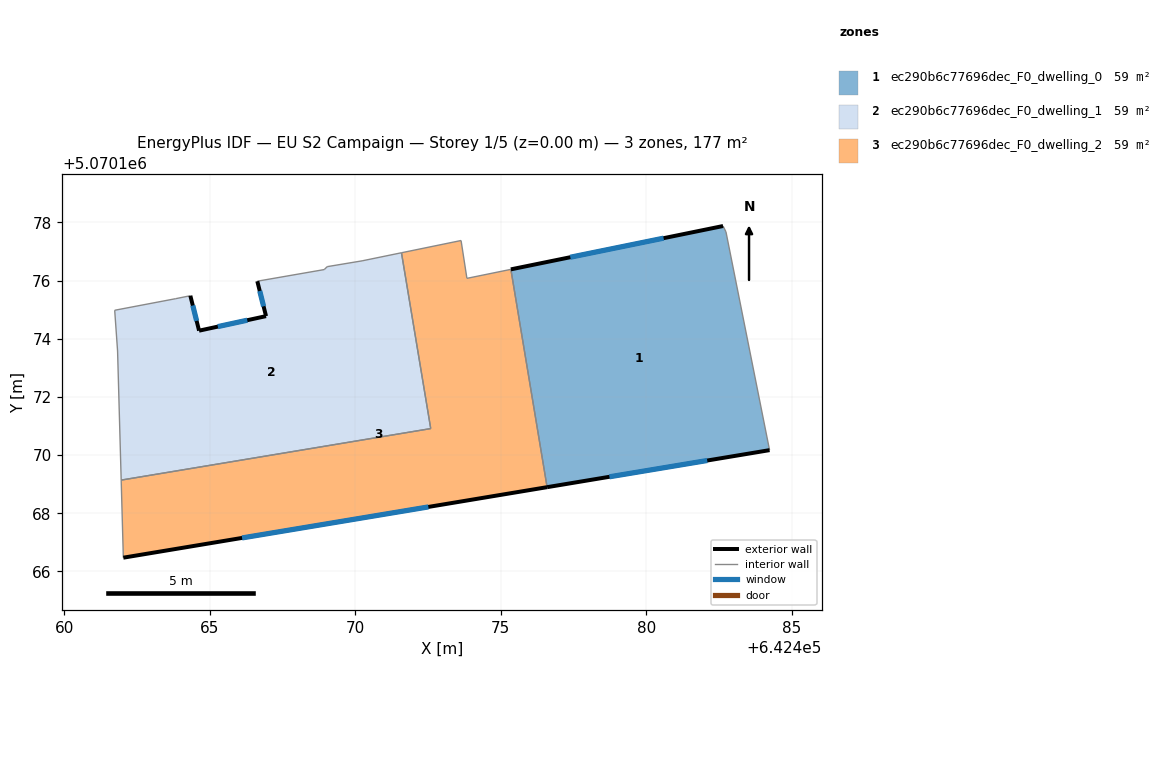
=== STOREY PLAN SPEC (per zone: floor XY polygon, exterior-wall plan segments, windows/doors) ===
zone 1: ec290b6c77696dec_F0_dwelling_0  (58.9 m²)
  floor: (642482.74, 5070177.67) (642484.24, 5070170.17) (642476.59, 5070168.89) (642475.35, 5070176.38) (642482.64, 5070177.87)
  exterior wall: (642476.59, 5070168.89) – (642484.24, 5070170.17)  [7.8 m]
    window: (642478.74, 5070169.25) – (642482.10, 5070169.81)  [4.5 m²]
  exterior wall: (642482.64, 5070177.87) – (642475.35, 5070176.38)  [7.4 m]
    window: (642480.60, 5070177.46) – (642477.39, 5070176.80)  [4.3 m²]
  interior walls: 3
zone 2: ec290b6c77696dec_F0_dwelling_1  (58.9 m²)
  floor: (642471.59, 5070176.95) (642472.59, 5070170.91) (642461.95, 5070169.14) (642461.83, 5070173.58) (642461.73, 5070174.98) (642463.83, 5070175.38) (642464.33, 5070175.48) (642464.63, 5070174.28) (642466.93, 5070174.78) (642466.63, 5070175.98) (642468.93, 5070176.38) (642469.03, 5070176.48) (642470.23, 5070176.68)
  exterior wall: (642464.63, 5070174.28) – (642464.33, 5070175.48)  [1.2 m]
    window: (642464.54, 5070174.61) – (642464.41, 5070175.14)  [0.7 m²]
  exterior wall: (642466.93, 5070174.78) – (642464.63, 5070174.28)  [2.4 m]
    window: (642466.29, 5070174.63) – (642465.27, 5070174.42)  [1.4 m²]
  exterior wall: (642466.63, 5070175.98) – (642466.93, 5070174.78)  [1.2 m]
    window: (642466.72, 5070175.64) – (642466.85, 5070175.11)  [0.7 m²]
  interior walls: 10
zone 3: ec290b6c77696dec_F0_dwelling_2  (58.9 m²)
  floor: (642475.35, 5070176.38) (642476.59, 5070168.89) (642462.03, 5070166.47) (642461.95, 5070169.14) (642472.59, 5070170.91) (642471.59, 5070176.95) (642473.64, 5070177.38) (642473.84, 5070176.07)
  exterior wall: (642462.03, 5070166.47) – (642476.59, 5070168.89)  [14.8 m]
    window: (642466.11, 5070167.15) – (642472.51, 5070168.22)  [8.6 m²]
  interior walls: 7

=== DERIVED (storey summary) ===
Building: EU S2 Campaign
Storey: 1 of 5  (floor level z = 0.00 m)
Storey gross floor area: 176.8 m²
Zones on this storey: 3
  - ec290b6c77696dec_F0_dwelling_0: floor 58.9 m²; exterior wall 15.2 m (45.6 m²); 2 window(s) 8.8 m²; WWR 19.3%
  - ec290b6c77696dec_F0_dwelling_1: floor 58.9 m²; exterior wall 4.8 m (14.5 m²); 3 window(s) 2.8 m²; WWR 19.3%
  - ec290b6c77696dec_F0_dwelling_2: floor 58.9 m²; exterior wall 14.8 m (44.3 m²); 1 window(s) 8.6 m²; WWR 19.3%
Zone adjacency (shared interzone walls):
  - ec290b6c77696dec_F0_dwelling_0 ↔ ec290b6c77696dec_F0_dwelling_2
  - ec290b6c77696dec_F0_dwelling_1 ↔ ec290b6c77696dec_F0_dwelling_2